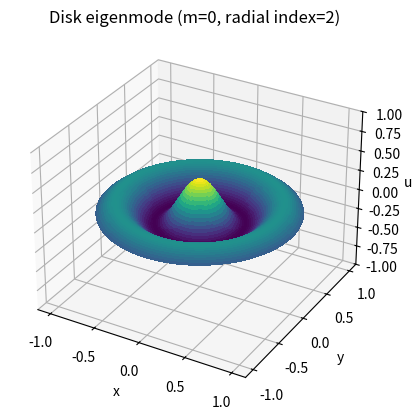
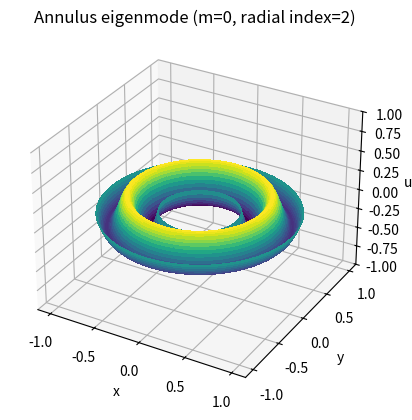

These figures' Python source, in order:
import numpy as np
import matplotlib.pyplot as plt
from mpl_toolkits.mplot3d import Axes3D  # noqa: F401 (needed for 3D)
from scipy.special import j0, y0, jn_zeros
from scipy.optimize import brentq

# ============================================================
# Parameters you can tweak
# ============================================================
R_disk = 1.0      # radius of the full disk

R_in = 0.4        # inner radius of ring
R_out = 1.0       # outer radius of ring

n_r = 200
n_theta = 200

# How many modes to search / allow
num_disk_modes = 4        # number of disk radial modes we precompute
disk_mode_index = 2       # 0=fundamental, 1=next, 2=more oscillations, ...

num_ring_modes_search = 8 # how many annulus modes we look for
ring_mode_index = 2       # 0=fundamental, 1=next, 2=more oscillations, ...

# ============================================================
# Angular grid
# ============================================================
theta = np.linspace(0, 2 * np.pi, n_theta)

# ============================================================
# 1) Disk domain + eigenmode (axisymmetric, m=0)
# ============================================================
r_disk = np.linspace(0, R_disk, n_r)
R_disk_grid, Theta_disk_grid = np.meshgrid(r_disk, theta)

X_disk = R_disk_grid * np.cos(Theta_disk_grid)
Y_disk = R_disk_grid * np.sin(Theta_disk_grid)

# Get first num_disk_modes zeros of J0
zeros_J0 = jn_zeros(0, num_disk_modes)  # zeros of J0(x)

if disk_mode_index >= num_disk_modes:
    raise ValueError(
        f"disk_mode_index={disk_mode_index} is too large; "
        f"only {num_disk_modes} modes precomputed."
    )

# For a disk of radius R_disk, we need k_n such that J0(k_n * R_disk) = 0
# i.e. k_n * R_disk = zeros_J0[n] -> k_n = zeros_J0[n] / R_disk
k_disk = zeros_J0[disk_mode_index] / R_disk

# Axisymmetric eigenfunction: u(r) = J0(k r)
Z_disk = j0(k_disk * R_disk_grid)

# Normalize amplitude for pretty plotting
Z_disk /= np.max(np.abs(Z_disk))

# ============================================================
# 2) Annulus (ring) domain + eigenmode (axisymmetric, m=0)
# ============================================================
r_ring = np.linspace(R_in, R_out, n_r)
R_ring_grid, Theta_ring_grid = np.meshgrid(r_ring, theta)

X_ring = R_ring_grid * np.cos(Theta_ring_grid)
Y_ring = R_ring_grid * np.sin(Theta_ring_grid)

# For the annulus we use:
# u(r) = A J0(alpha r) + B Y0(alpha r)
# and enforce u(R_in) = 0 and u(R_out) = 0
#
# This leads to the determinant condition:
# F(alpha) = J0(alpha R_in) Y0(alpha R_out) - Y0(alpha R_in) J0(alpha R_out) = 0

def F(alpha):
    return j0(alpha * R_in) * y0(alpha * R_out) - y0(alpha * R_in) * j0(alpha * R_out)

# --- Find several roots of F(alpha) by scanning and bracketing ---
max_alpha = 60.0
num_alpha_samples = 20000
alphas = np.linspace(0.1, max_alpha, num_alpha_samples)  # start at 0.1 to avoid Y0(0) singularity
F_vals = F(alphas)

# Find indices where sign changes: F[i] * F[i+1] < 0
sign_changes = np.where(np.diff(np.sign(F_vals)) != 0)[0]

if len(sign_changes) == 0:
    raise RuntimeError("No root of F(alpha) found in the search range.")

if ring_mode_index >= min(num_ring_modes_search, len(sign_changes)):
    raise ValueError(
        f"ring_mode_index={ring_mode_index} is too large; "
        f"only {len(sign_changes)} modes detected (limit {num_ring_modes_search})."
    )

# We'll refine up to num_ring_modes_search roots (or as many as we found)
root_indices_to_use = sign_changes[:num_ring_modes_search]

alphas_roots = []
for idx in root_indices_to_use:
    a_left = alphas[idx]
    a_right = alphas[idx + 1]
    root = brentq(F, a_left, a_right)
    alphas_roots.append(root)

alpha_chosen = alphas_roots[ring_mode_index]

# Now construct the annulus eigenmode:
# One convenient form that automatically satisfies u(R_in)=0 is
# u(r) = Y0(alpha R_in) J0(alpha r) - J0(alpha R_in) Y0(alpha r)
def annulus_mode(r):
    return (
        y0(alpha_chosen * R_in) * j0(alpha_chosen * r)
        - j0(alpha_chosen * R_in) * y0(alpha_chosen * r)
    )

Z_ring = annulus_mode(R_ring_grid)

# Normalize amplitude
Z_ring /= np.max(np.abs(Z_ring))

# ============================================================
# Plotting
# ============================================================
# --- Disk plot ---
fig1 = plt.figure()
ax1 = fig1.add_subplot(111, projection='3d')
ax1.plot_surface(X_disk, Y_disk, Z_disk / 2.5, cmap='viridis', linewidth=0, antialiased=False)
ax1.set_title(f"Disk eigenmode (m=0, radial index={disk_mode_index})")
ax1.set_xlabel("x")
ax1.set_ylabel("y")
ax1.set_zlabel("u(r)")
ax1.set_zlim(-1, 1)

fname1 = f"disk_eigenmode_m0_radialidx_{disk_mode_index}.png"
fig1.savefig(fname1, dpi=300, bbox_inches='tight')
print(f"Saved {fname1}")
plt.close(fig1)

# --- Ring (annulus) plot ---
fig2 = plt.figure()
ax2 = fig2.add_subplot(111, projection='3d')
ax2.plot_surface(X_ring, Y_ring, Z_ring / 4, cmap='viridis', linewidth=0, antialiased=False)
ax2.set_title(f"Annulus eigenmode (m=0, radial index={ring_mode_index})")
ax2.set_xlabel("x")
ax2.set_ylabel("y")
ax2.set_zlabel("u(r)")
ax2.set_zlim(-1, 1)

fname2 = f"annulus_eigenmode_m0_radialidx_{ring_mode_index}.png"
fig2.savefig(fname2, dpi=300, bbox_inches='tight')
print(f"Saved {fname2}")
plt.close(fig2)
